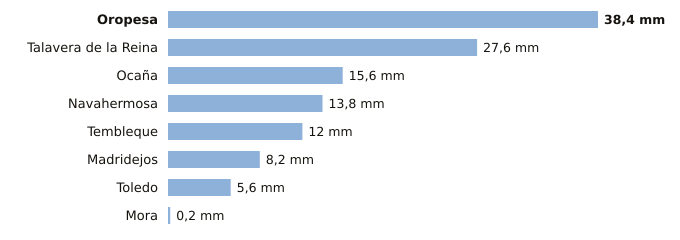

The file beside this chart, header and first rows:
estacion, provincia, indicativo, mm_6_dias_anteriores, mm_hoy, mm_7_dias, horas_de_hoy
Oropesa, Toledo, 3427Y, 38.4, 0.0, 38.4, 5
Talavera de la Reina, Toledo, 3365A, 27.6, 0.0, 27.6, 6
Ocaña, Toledo, 3099Y, 15.6, 0.0, 15.6, 6
Navahermosa, Toledo, 3305Y, 13.8, 0.0, 13.8, 3
Tembleque, Toledo, 3245Y, 12.0, 0.0, 12.0, 3
Madridejos, Toledo, 4067, 8.2, 0.0, 8.2, 6
Toledo, Toledo, 3260B, 5.6, 0.0, 5.6, 6
Mora, Toledo, 3254Y, 0.2, 0.0, 0.2, 4
